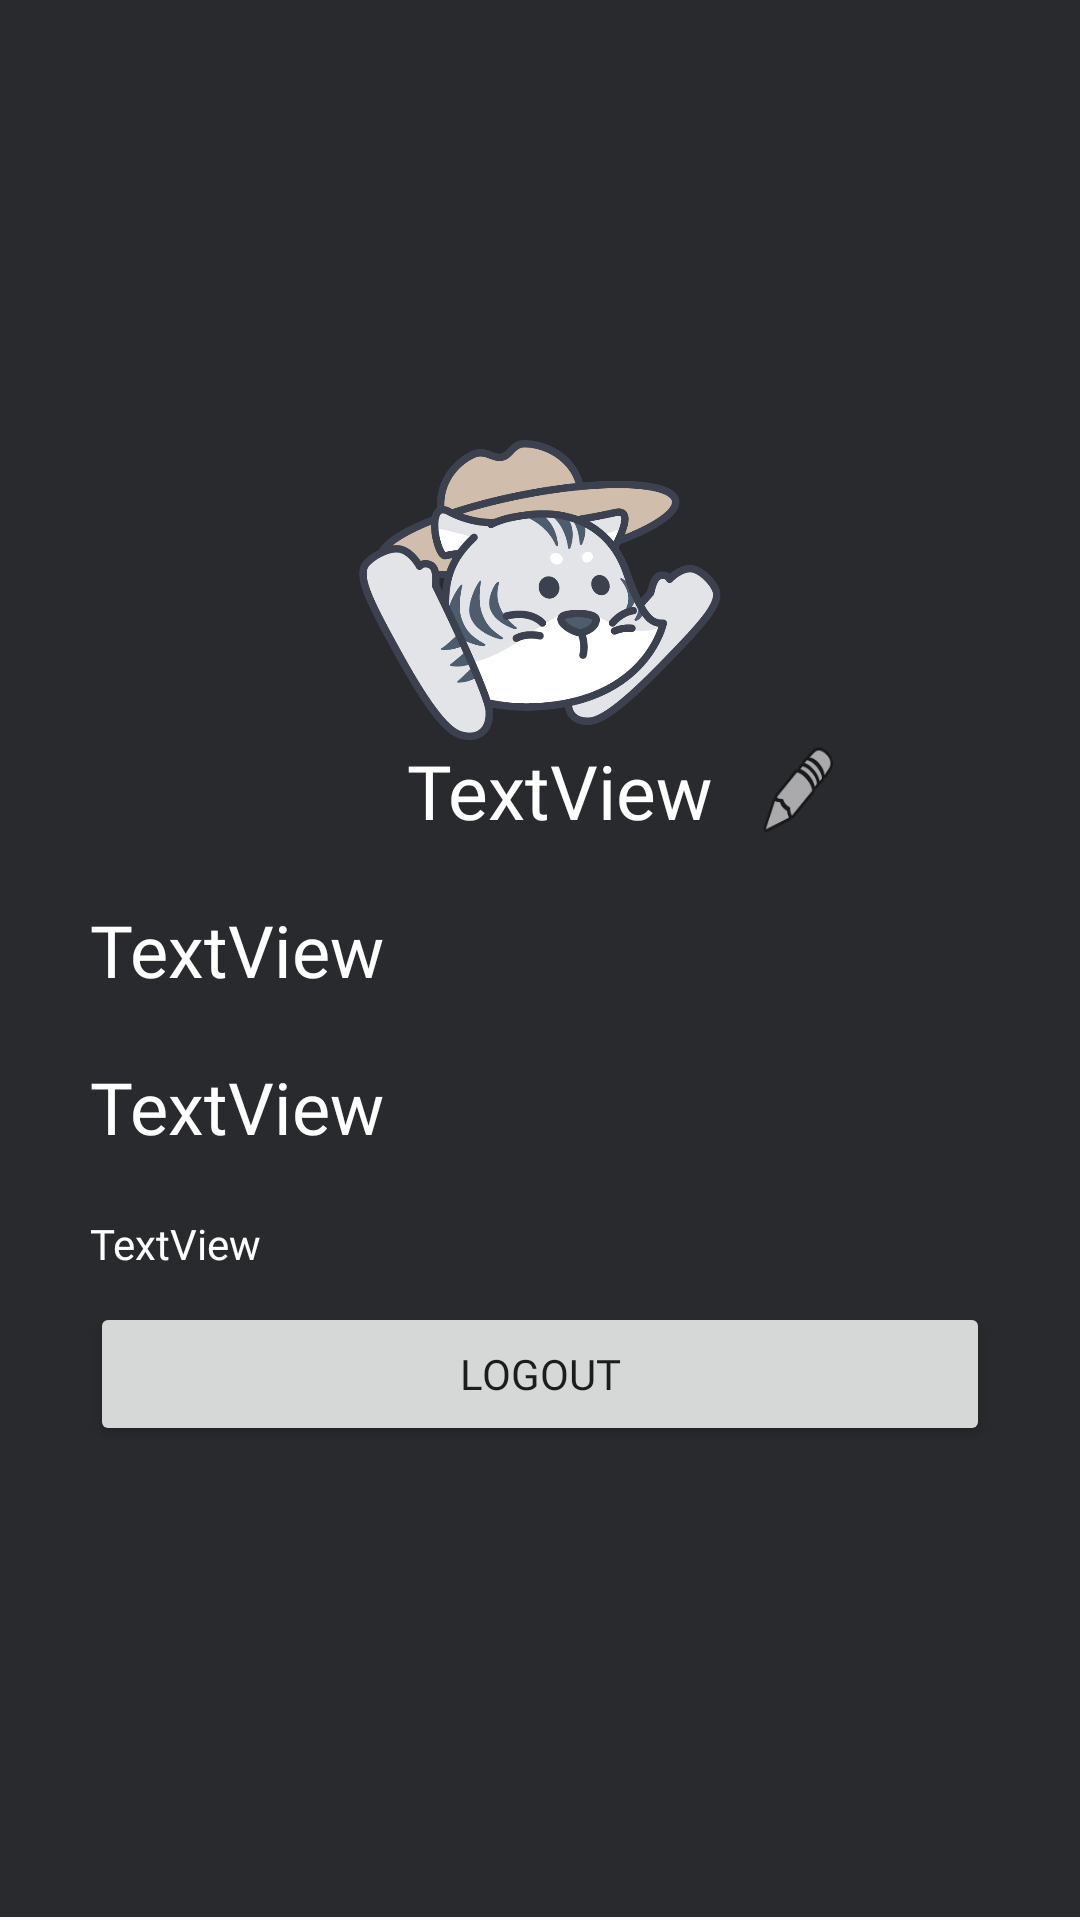

Reconstruct the res/layout file that produces this screen, plus the resources it refers to.
<!-- AndroidManifest.xml: application theme Theme.AppCompat.Light.NoActionBar -->
<!-- res/layout/activity_my_page.xml -->
<?xml version="1.0" encoding="utf-8"?>
<androidx.constraintlayout.widget.ConstraintLayout
    xmlns:android="http://schemas.android.com/apk/res/android"
    xmlns:app="http://schemas.android.com/apk/res-auto"
    xmlns:tools="http://schemas.android.com/tools"
    android:layout_width="match_parent"
    android:layout_height="match_parent"
    tools:context=".MyPageActivity">

    <View
        android:id="@+id/farmView"
        android:layout_width="match_parent"
        android:layout_height="190dp"
        app:layout_constraintBottom_toBottomOf="parent"
        app:layout_constraintTop_toTopOf="parent"
        app:layout_constraintVertical_bias="0.0" />

    <View
        android:id="@+id/userInfoView"
        android:layout_width="wrap_content"
        android:layout_height="0dp"
        app:layout_constraintBottom_toBottomOf="@id/linearLayout"
        app:layout_constraintTop_toBottomOf="@id/farmView" />

    <LinearLayout
        android:id="@+id/linearLayout"
        android:layout_width="match_parent"
        android:layout_height="0dp"
        android:layout_marginBottom="1dp"
        android:background="@color/background"
        android:gravity="center|center_horizontal"
        android:orientation="vertical"
        app:layout_constraintBottom_toBottomOf="parent"
        app:layout_constraintTop_toTopOf="parent"
        app:layout_constraintVertical_bias="0.85"
        tools:layout_editor_absoluteX="1dp">

        <ImageView
            android:id="@+id/character"
            android:layout_width="wrap_content"
            android:layout_height="100dp"
            app:srcCompat="@drawable/alan_hat" />

        <LinearLayout
            android:id="@+id/nickAndMod"
            android:layout_width="200dp"
            android:layout_height="wrap_content"
            android:gravity="center"
            android:orientation="horizontal">

            <TextView
                android:id="@+id/nickname"
                android:layout_width="wrap_content"
                android:layout_height="wrap_content"
                android:layout_weight="2"
                android:gravity="right"
                android:paddingRight="15dp"
                android:text="TextView"
                android:fontFamily="@font/hyundai_m"
                android:textColor="@color/white"
                android:textSize="25sp" />

            <Button
                android:id="@+id/modifyBtn"
                android:layout_width="0dp"
                android:layout_height="match_parent"
                android:layout_weight="1"
                android:background="@android:drawable/ic_menu_edit" />
        </LinearLayout>

        <TextView
            android:id="@+id/name"
            android:layout_width="match_parent"
            android:layout_height="wrap_content"
            android:layout_marginStart="20dp"
            android:layout_marginLeft="20dp"
            android:layout_marginTop="20dp"
            android:layout_marginBottom="20dp"
            android:text="TextView"
            android:fontFamily="@font/hyundai_m"
            android:textColor="@color/white"
            android:textSize="24sp" />

        <TextView
            android:id="@+id/mail"
            android:layout_width="match_parent"
            android:layout_height="wrap_content"
            android:layout_marginStart="20dp"
            android:layout_marginLeft="20dp"
            android:layout_marginBottom="20dp"
            android:text="TextView"
            android:fontFamily="@font/hyundai_m"
            android:textColor="@color/white"
            android:textSize="24sp" />

        <TextView
            android:id="@+id/status"
            android:layout_width="match_parent"
            android:layout_height="wrap_content"
            android:layout_marginStart="20dp"
            android:layout_marginLeft="20dp"
            android:text="TextView"
            android:fontFamily="@font/hyundai_m"
            android:textColor="@color/white" />

        <Button
            android:id="@+id/logoutBtn"
            android:layout_width="match_parent"
            android:layout_height="wrap_content"
            android:layout_marginStart="30dp"
            android:layout_marginLeft="30dp"
            android:layout_marginTop="10dp"
            android:layout_marginEnd="30dp"
            android:layout_marginRight="30dp"
            android:layout_marginBottom="10dp"
            android:fontFamily="@font/hyundai_m"
            android:text="Logout" />

    </LinearLayout>
</androidx.constraintlayout.widget.ConstraintLayout>
<!-- resources referenced by this layout -->
<resources>
  <color name="background">#292A2D</color>
  <color name="white">#FFFFFFFF</color>
  <!-- drawable alan_hat: png bitmap (drawable, 55307 bytes) -->
</resources>
